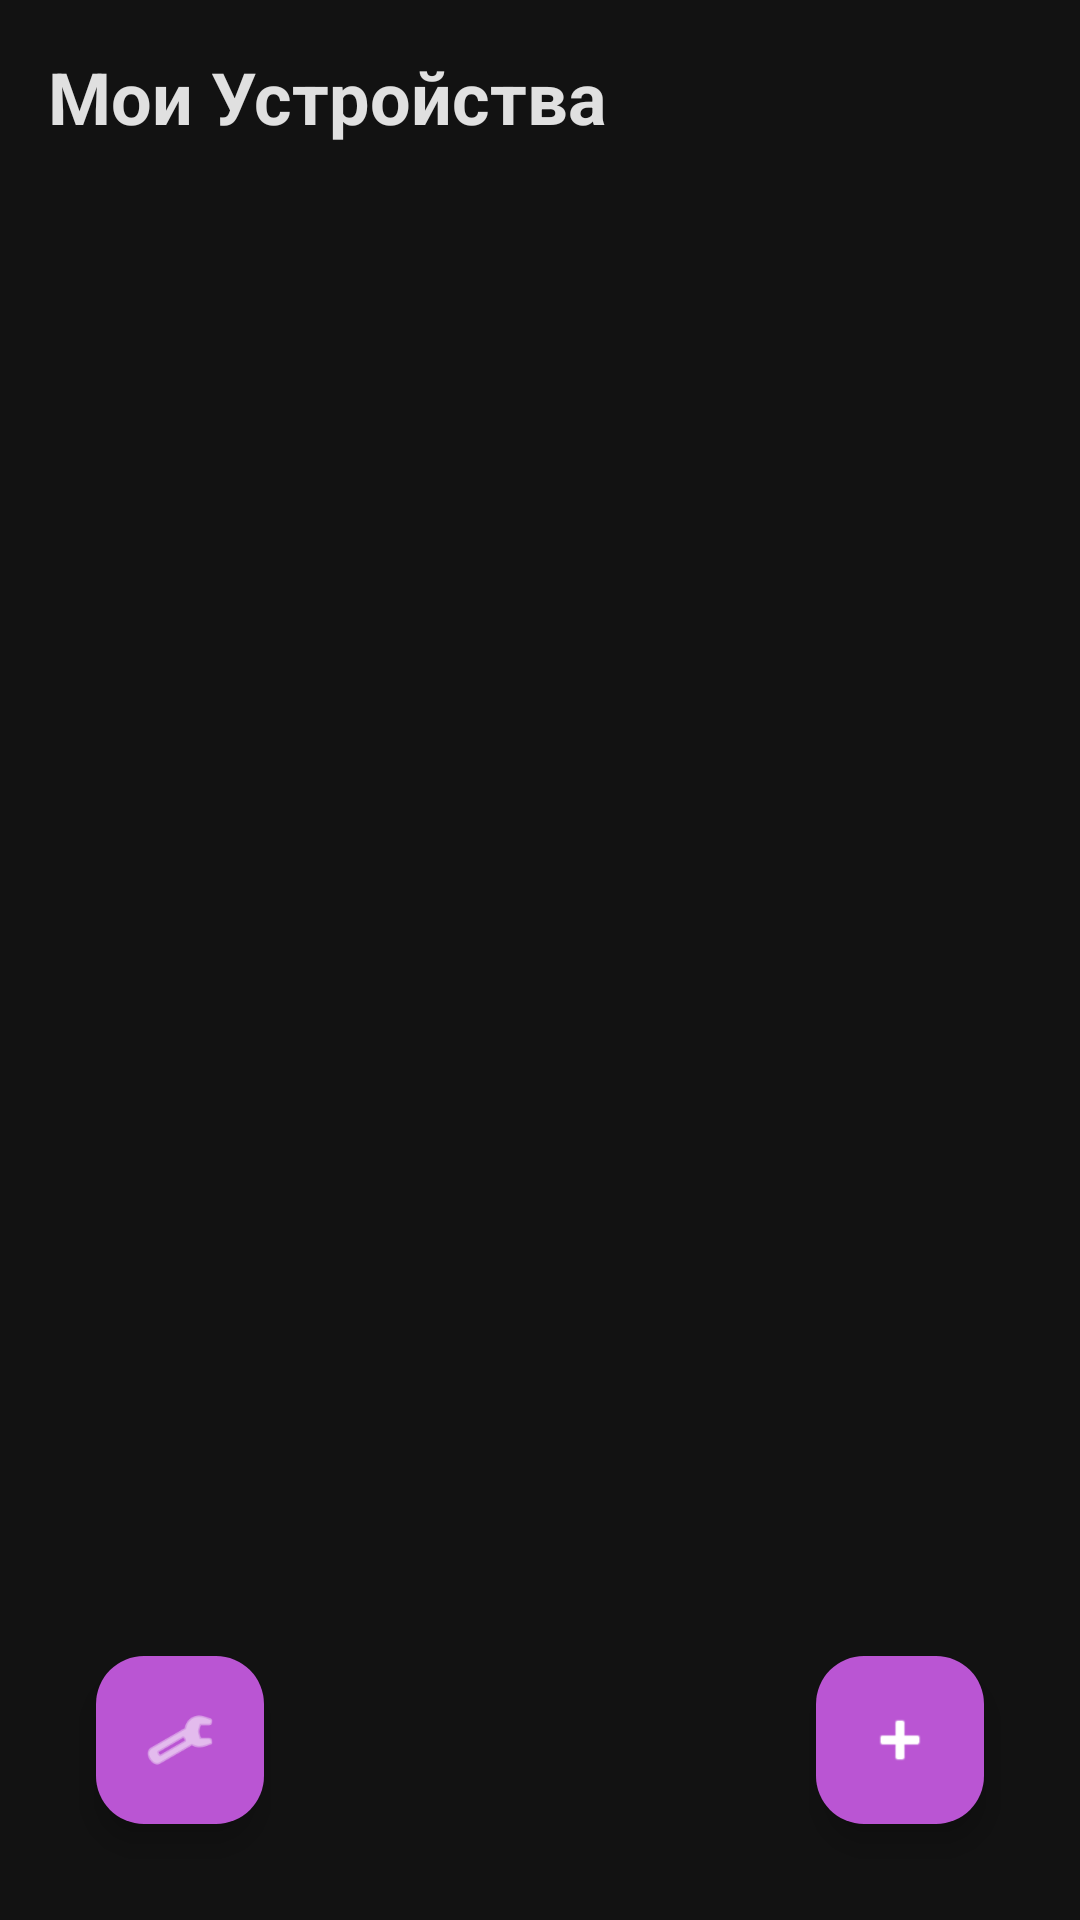

Here is an Android app screen rendered from its layout file. Give the layout XML and the strings, colors and styles it references.
<!-- AndroidManifest.xml: application theme Theme.PC -->
<!-- res/layout/activity_main.xml -->
<?xml version="1.0" encoding="utf-8"?>
<androidx.constraintlayout.widget.ConstraintLayout
    xmlns:android="http://schemas.android.com/apk/res/android"
    xmlns:app="http://schemas.android.com/apk/res-auto"
    android:layout_width="match_parent"
    android:layout_height="match_parent"
    android:background="@color/dark_bg"
    android:padding="16dp">

    <TextView
        android:id="@+id/title"
        android:layout_width="wrap_content"
        android:layout_height="wrap_content"
        android:text="Мои Устройства"
        android:textColor="@color/text_white"
        android:textSize="24sp"
        android:textStyle="bold"
        app:layout_constraintTop_toTopOf="parent"
        app:layout_constraintStart_toStartOf="parent" />

    <androidx.recyclerview.widget.RecyclerView
        android:id="@+id/devicesRecyclerView"
        android:layout_width="0dp"
        android:layout_height="0dp"
        android:layout_marginTop="24dp"
        app:layout_constraintTop_toBottomOf="@id/title"
        app:layout_constraintBottom_toTopOf="@id/fab_add"
        app:layout_constraintStart_toStartOf="parent"
        app:layout_constraintEnd_toEndOf="parent" />

    <com.google.android.material.floatingactionbutton.FloatingActionButton
        android:id="@+id/fab_settings"
        android:layout_width="wrap_content"
        android:layout_height="wrap_content"
        android:layout_margin="16dp"
        android:src="@android:drawable/ic_menu_manage"
        android:contentDescription="Настройки"
        app:backgroundTint="?attr/colorPrimary"
        app:layout_constraintBottom_toBottomOf="parent"
        app:layout_constraintStart_toStartOf="parent" />

    <com.google.android.material.floatingactionbutton.FloatingActionButton
        android:id="@+id/fab_add"
        android:layout_width="wrap_content"
        android:layout_height="wrap_content"
        android:layout_margin="16dp"
        android:src="@android:drawable/ic_input_add"
        android:contentDescription="Добавить устройство"
        app:backgroundTint="?attr/colorPrimary"
        app:layout_constraintBottom_toBottomOf="parent"
        app:layout_constraintEnd_toEndOf="parent" />

</androidx.constraintlayout.widget.ConstraintLayout>
<!-- resources referenced by this layout -->
<resources>
  <color name="dark_bg">#121212</color>
  <color name="text_white">#E0E0E0</color>
  <style name="Theme.PC" parent="Base.Theme.PC" />
  <style name="Base.Theme.PC" parent="Theme.Material3.DayNight.NoActionBar">
          <item name="android:windowBackground">@color/dark_bg</item>
          <item name="android:statusBarColor">@android:color/transparent</item>
          <item name="android:navigationBarColor">@android:color/transparent</item>
          <item name="android:enforceNavigationBarContrast" tools:targetApi="29">false</item>
          <item name="android:enforceStatusBarContrast" tools:targetApi="29">false</item>
          <item name="colorPrimary">@color/purple</item>
          <item name="colorAccent">@color/purple</item>
          <item name="mainAccentColor">@color/purple</item>
          <item name="colorSecondary">@color/purple</item>
          <item name="colorSecondaryVariant">@color/purple</item>
          <item name="colorControlActivated">@color/purple</item>
          <item name="android:colorControlActivated">@color/purple</item>
  
          
          <item name="colorSurface">@color/card_bg</item>
          <item name="colorSurfaceVariant">@color/card_bg</item>
          <item name="colorSurfaceContainer">@color/card_bg</item>
          <item name="colorSurfaceContainerLow">@color/card_bg</item>
          <item name="colorSurfaceContainerHigh">@color/card_bg</item>
          <item name="colorSurfaceContainerHighest">@color/card_bg</item>
          <item name="colorSurfaceContainerLowest">@color/dark_bg</item>
          <item name="elevationOverlayEnabled">false</item>
          <item name="colorSecondaryContainer">#282828</item>
          <item name="colorOnSecondaryContainer">#FFFFFF</item>
          <item name="colorPrimaryContainer">#282828</item>
          <item name="colorOnPrimaryContainer">#FFFFFF</item>
          <item name="colorOutline">#40FFFFFF</item>
          <item name="colorOutlineVariant">#1AFFFFFF</item>
          <item name="android:colorBackground">@color/dark_bg</item>
          <item name="android:colorBackgroundFloating">@color/card_bg</item>
          <item name="materialAlertDialogTheme">@style/CustomAlertDialogTheme</item>
          <item name="alertDialogTheme">@style/CustomAlertDialogTheme</item>
      </style>
  <color name="purple">#BA55D3</color>
  <color name="card_bg">#1E1E1E</color>
  <style name="CustomAlertDialogTheme" parent="ThemeOverlay.Material3.MaterialAlertDialog">
          <item name="colorSurface">@color/card_bg</item>
          <item name="colorSurfaceVariant">@color/card_bg</item>
          <item name="colorSurfaceContainer">@color/card_bg</item>
          <item name="colorSurfaceContainerLow">@color/card_bg</item>
          <item name="colorSurfaceContainerHigh">@color/card_bg</item>
          <item name="colorSurfaceContainerHighest">@color/card_bg</item>
          <item name="elevationOverlayEnabled">false</item>
          <item name="android:backgroundTint">@color/card_bg</item>
          <item name="android:colorBackgroundFloating">@color/card_bg</item>
          <item name="shapeAppearanceCornerLarge">@style/DialogCornerRadius</item>
          <item name="android:textColorPrimary">@color/text_white</item>
      </style>
  <style name="DialogCornerRadius" parent="ShapeAppearance.Material3.LargeComponent">
          <item name="cornerSize">20dp</item>
      </style>
</resources>
